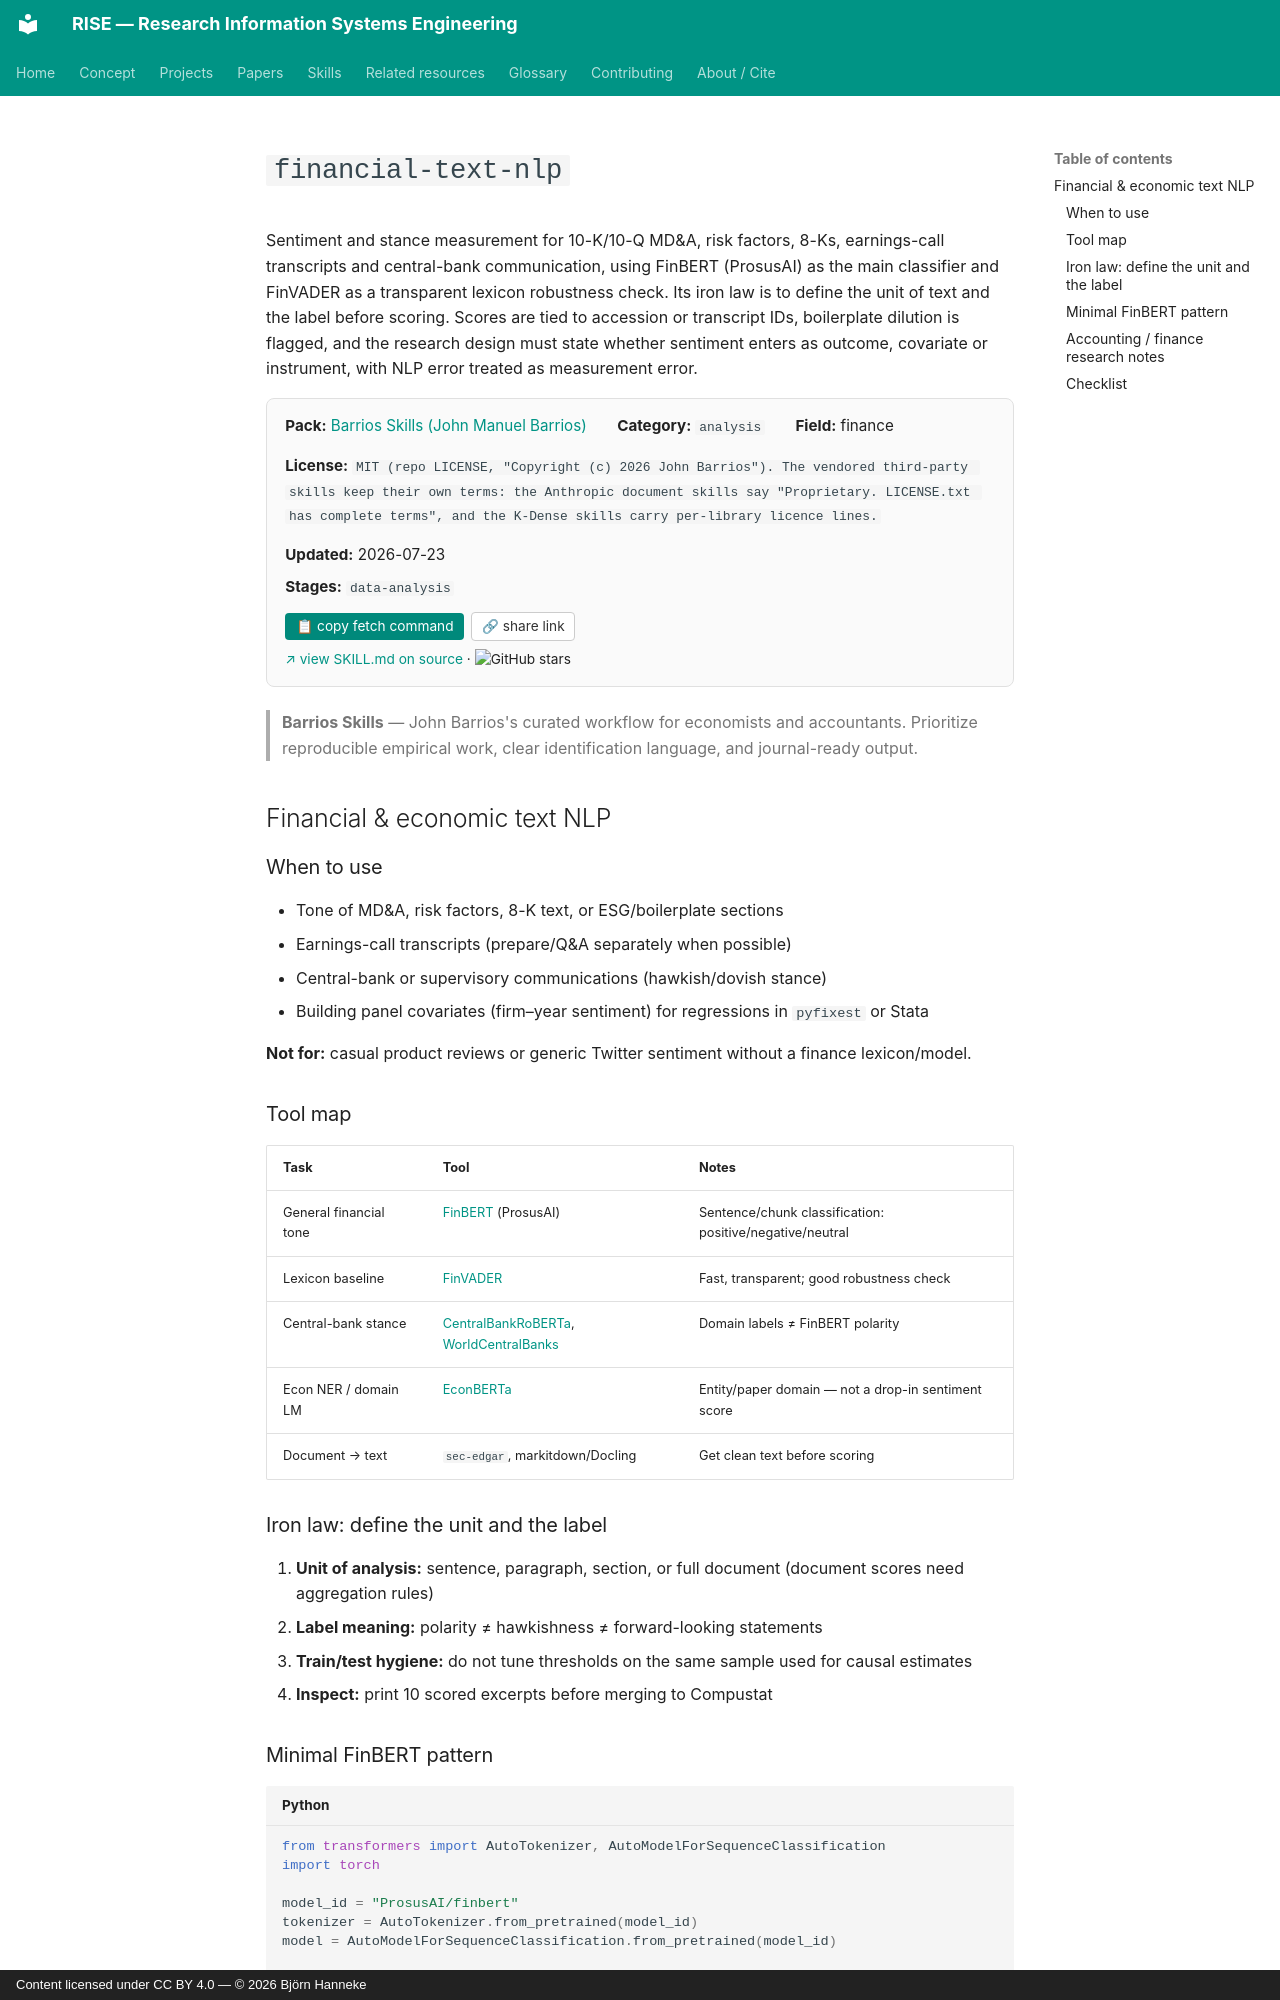

repository: bhanneke/RISE · page: skills/barrios-skills/financial-text-nlp/index.html · generator: mkdocs · copyright: Content licensed under CC BY 4.0 — © 2026 Björn Hanneke

<!-- DO NOT EDIT — auto-copied from skills/barrios-skills/details/financial-text-nlp.md -->

# `financial-text-nlp`

Sentiment and stance measurement for 10-K/10-Q MD&A, risk factors, 8-Ks, earnings-call transcripts and central-bank communication, using FinBERT (ProsusAI) as the main classifier and FinVADER as a transparent lexicon robustness check. Its iron law is to define the unit of text and the label before scoring. Scores are tied to accession or transcript IDs, boilerplate dilution is flagged, and the research design must state whether sentiment enters as outcome, covariate or instrument, with NLP error treated as measurement error.

<div class="skill-card" style="background:#fafafa; border:1px solid #e0e0e0; border-radius:8px; padding:1em 1.2em; margin:1em 0 1.5em; font-size:0.95em;"><div style="display:flex; flex-wrap:wrap; gap:1em 2em; align-items:baseline;"><div><b>Pack:</b> <a href="../barrios-skills/">Barrios Skills (John Manuel Barrios)</a></div><div><b>Category:</b> <code>analysis</code></div><div><b>Field:</b> finance</div><div><b>License:</b> <code>MIT (repo LICENSE, "Copyright (c) 2026 John Barrios"). The vendored third-party skills keep their own terms: the Anthropic document skills say "Proprietary. LICENSE.txt has complete terms", and the K-Dense skills carry per-library licence lines.</code></div><div><b>Updated:</b> 2026-07-23</div></div><div style="margin-top:0.5em;"><b>Stages:</b> <code>data-analysis</code></div><div style="margin-top:0.8em;"><button onclick="navigator.clipboard.writeText(`gh api repos/Barrios88/barrios-skills/contents/skills/research-tools/financial-text-nlp/SKILL.md --jq .content | base64 -d`); this.textContent=&apos;&#x2713; copied&apos;;" style="background:#00897b; color:white; border:none; padding:0.4em 0.8em; border-radius:4px; cursor:pointer; font-size:0.9em; margin-right:0.5em;">&#128203; copy fetch command</button><button onclick="navigator.clipboard.writeText(&apos;https://bhanneke.github.io/RISE/skills/barrios-skills/financial-text-nlp/&apos;); this.textContent=&apos;&#x2713; copied&apos;;" style="background:#fff; color:#333; border:1px solid #ccc; padding:0.4em 0.7em; border-radius:4px; cursor:pointer; font-size:0.9em;">&#128279; share link</button></div><div style="margin-top:0.6em; font-size:0.9em;"><a href="https://github.com/Barrios88/barrios-skills/blob/main/skills/research-tools/financial-text-nlp/SKILL.md" target="_blank" rel="noopener">&#8599; view SKILL.md on source</a> &middot; <img src="https://img.shields.io/github/stars/Barrios88/barrios-skills?style=flat" alt="GitHub stars" style="vertical-align:middle;"></div></div>

> **Barrios Skills** — John Barrios's curated workflow for economists and accountants. Prioritize reproducible empirical work, clear identification language, and journal-ready output.

## Financial & economic text NLP

### When to use

- Tone of MD&A, risk factors, 8-K text, or ESG/boilerplate sections
- Earnings-call transcripts (prepare/Q&A separately when possible)
- Central-bank or supervisory communications (hawkish/dovish stance)
- Building panel covariates (firm–year sentiment) for regressions in `pyfixest` or Stata

**Not for:** casual product reviews or generic Twitter sentiment without a finance lexicon/model.

### Tool map

| Task | Tool | Notes |
|------|------|-------|
| General financial tone | [FinBERT](https://huggingface.co/ProsusAI/finbert) (ProsusAI) | Sentence/chunk classification: positive/negative/neutral |
| Lexicon baseline | [FinVADER](https://github.com/PetrKorab/FinVADER) | Fast, transparent; good robustness check |
| Central-bank stance | [CentralBankRoBERTa](https://github.com/Moritz-Pfeifer/CentralBankRoBERTa), [WorldCentralBanks](https://github.com/gtfintechlab/WorldCentralBanks) | Domain labels ≠ FinBERT polarity |
| Econ NER / domain LM | [EconBERTa](https://github.com/worldbank/econberta-econie) | Entity/paper domain — not a drop-in sentiment score |
| Document → text | `sec-edgar`, markitdown/Docling | Get clean text before scoring |
